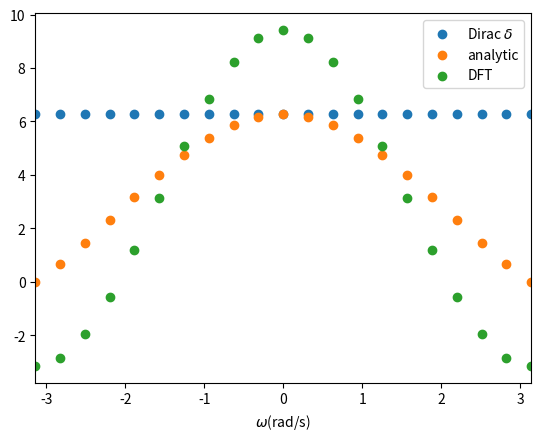

Write the Python code that produced this figure.
import numpy as np
import matplotlib.pyplot as plt

A=10
tau=2
dT=20
dt=1
N=int(dT/dt)

def analytic(omega):
    if omega:
        return 2*A*np.sin(0.5*tau*omega)/omega
    else:
        return A*tau

omega=np.arange(stop=N+1)*2*np.pi/N-np.pi

dirac=A*tau*2*np.pi/dT*np.ones(shape=len(omega))

analy=np.array(object=[analytic(omega=omega_) for omega_ in omega])
analy*=0.1*np.pi #정규화

seq=np.arange(stop=N)
seq_rect=np.concatenate((seq[:int(0.5*tau)+1],seq[-int(0.5*tau):]))
complex_dft=A*sum(np.exp(-1j*2*np.pi*seq*seq_rect[:,np.newaxis]/N))
dft=0.1*np.pi*complex_dft.real #정규화
dft=np.concatenate((dft[int(0.5*N):],dft[:int(0.5*N)+1])) #omega 범위가 -pi ~ pi가 되도록 재배열

fig=plt.figure()
ax=fig.subplots()
ax.scatter(x=omega,y=dirac)
ax.scatter(x=omega,y=analy)
ax.scatter(x=omega,y=dft)
ax.set_xlim(left=-np.pi,right=np.pi)
ax.set_xlabel(xlabel="$\omega$(rad/s)")
ax.legend(labels=["Dirac $\delta$","analytic","DFT"])
plt.show()
